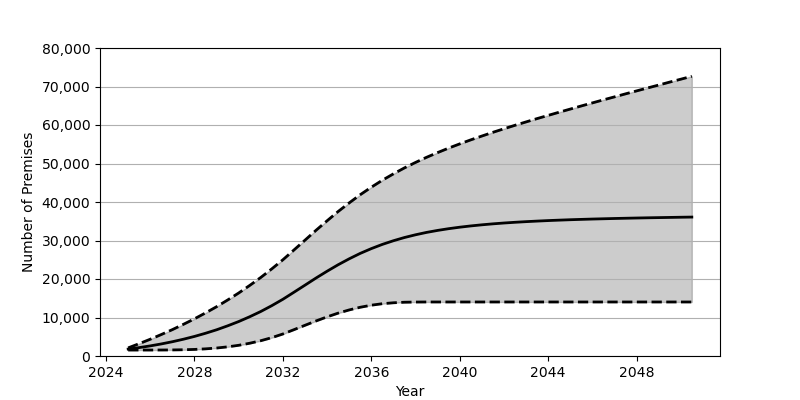

Data behind this chart, as committed beside it:
Date, Low, Base, High
2025-01, 1548, 1801, 2113
2025-07, 1548, 2180, 3205
2026-01, 1550, 2626, 4359
2026-07, 1558, 3130, 5572
2027-01, 1577, 3707, 6853
2027-07, 1621, 4352, 8218
2028-01, 1708, 5084, 9659
2028-07, 1855, 5902, 11186
2029-01, 2071, 6810, 12810
2029-07, 2377, 7829, 14534
2030-01, 2780, 8951, 16370
2030-07, 3310, 10191, 18322
2031-01, 3973, 11562, 20405
2031-07, 4767, 13072, 22627
2032-01, 5719, 14734, 24997
2032-07, 6835, 16555, 27530
2033-01, 7981, 18408, 30098
2033-07, 9100, 20247, 32647
2034-01, 10170, 22028, 35134
2034-07, 11132, 23695, 37522
2035-01, 11969, 25246, 39775
2035-07, 12656, 26649, 41889
2036-01, 13195, 27892, 43847
2036-07, 13582, 28988, 45656
2037-01, 13825, 29944, 47320
2037-07, 13964, 30773, 48859
2038-01, 14015, 31487, 50283
2038-07, 14031, 32100, 51606
2039-01, 14032, 32621, 52840
2039-07, 14032, 33067, 53999
2040-01, 14032, 33455, 55096
2040-07, 14032, 33785, 56141
2041-01, 14032, 34075, 57136
2041-07, 14032, 34325, 58098
2042-01, 14032, 34543, 59027
2042-07, 14032, 34729, 59924
2043-01, 14032, 34897, 60803
2043-07, 14032, 35040, 61663
2044-01, 14032, 35175, 62500
2044-07, 14032, 35288, 63327
2045-01, 14032, 35396, 64142
2045-07, 14032, 35485, 64947
2046-01, 14032, 35572, 65745
2046-07, 14032, 35644, 66532
2047-01, 14032, 35717, 67310
2047-07, 14032, 35780, 68087
2048-01, 14032, 35841, 68859
2048-07, 14032, 35896, 69625
2049-01, 14032, 35945, 70382
2049-07, 14032, 35993, 71148
2050-01, 14032, 36042, 71901
2050-07, 14032, 36085, 72657
